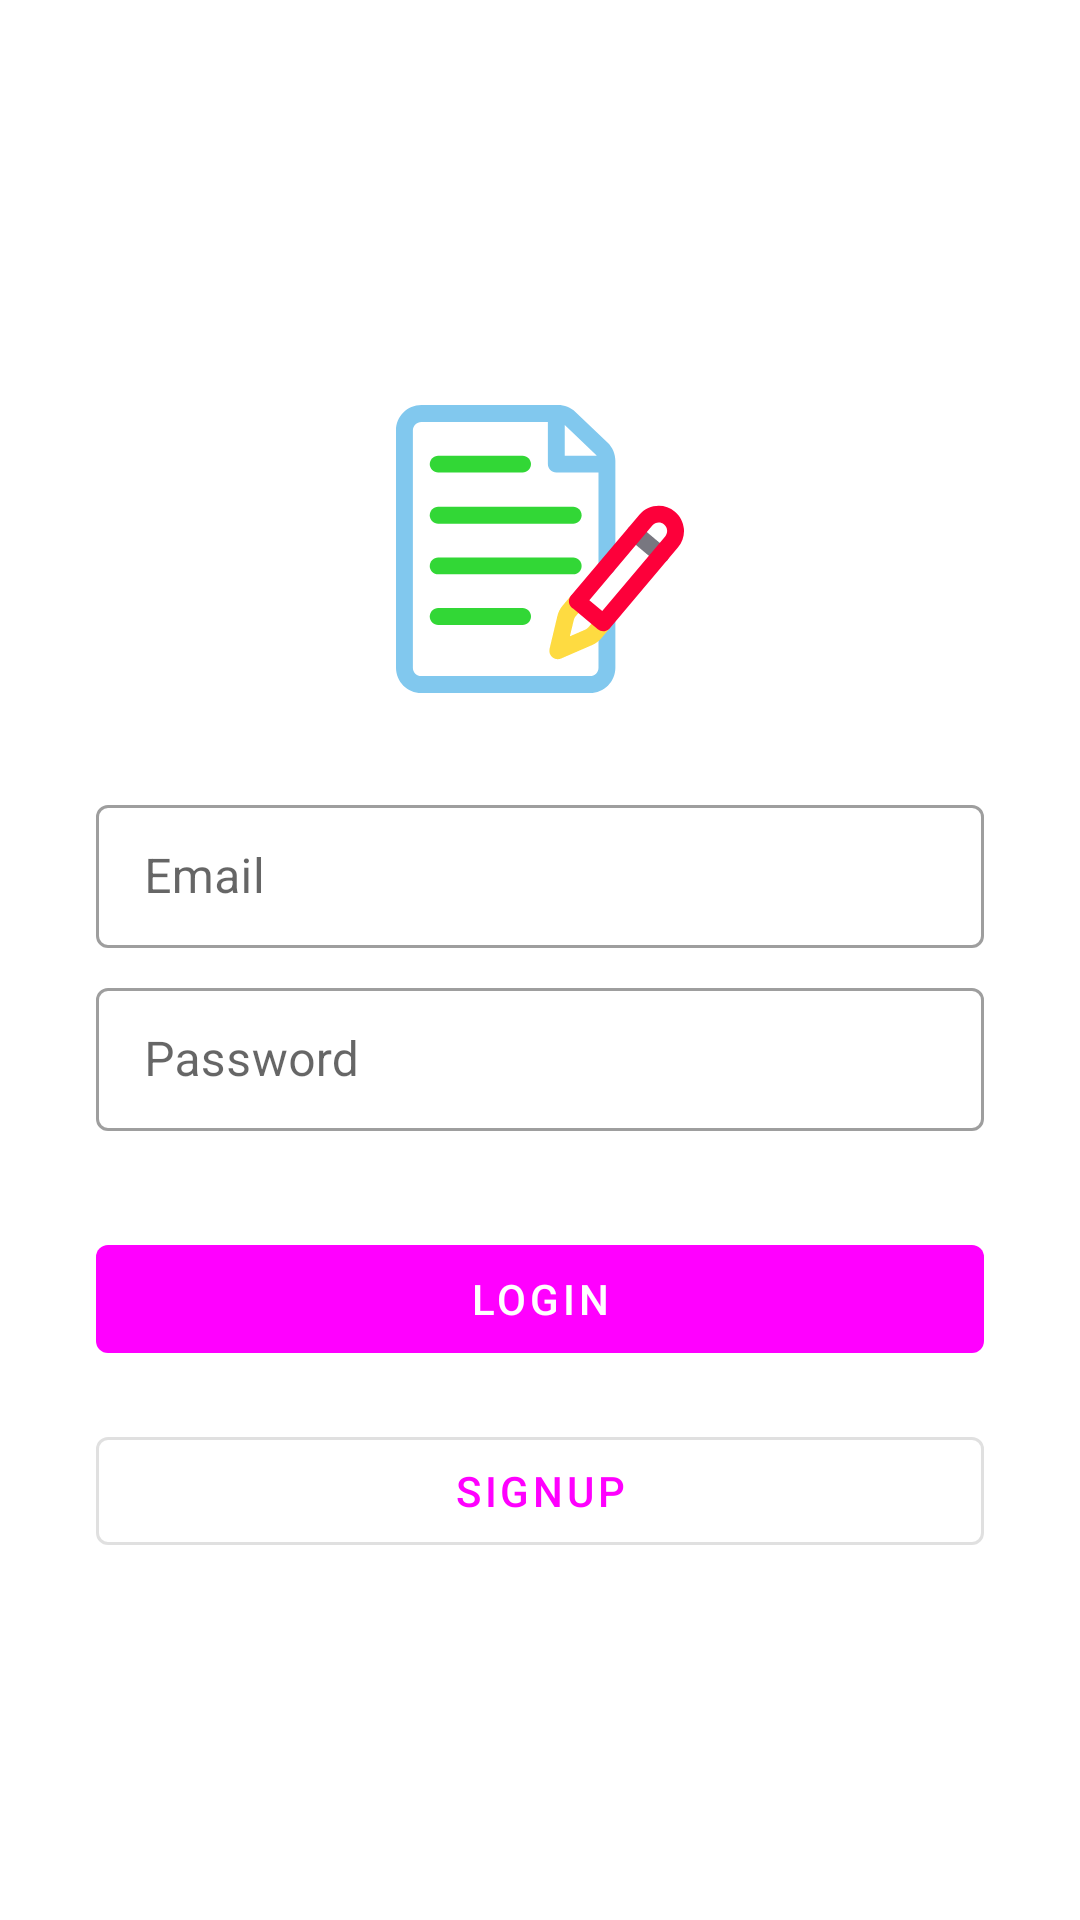

This screen was rendered from an Android layout file. Write that file and the resources it references.
<!-- AndroidManifest.xml: application theme AppTheme -->
<!-- res/layout/fragment_login.xml -->
<?xml version="1.0" encoding="utf-8"?>
<androidx.constraintlayout.widget.ConstraintLayout xmlns:android="http://schemas.android.com/apk/res/android"
    xmlns:app="http://schemas.android.com/apk/res-auto"
    android:layout_width="match_parent"
    android:layout_height="match_parent"
    android:background="?attr/colorPrimarySurface"
    android:clipToPadding="false"
    android:padding="32dp">

    <ImageView
        android:id="@+id/text_title"
        android:layout_width="96dp"
        android:layout_height="96dp"
        android:layout_marginBottom="32dp"
        android:contentDescription="@string/logo_content_description"
        android:src="@drawable/ic_notes_24dp"
        app:layout_constraintBottom_toTopOf="@+id/textInput_email"
        app:layout_constraintEnd_toEndOf="parent"
        app:layout_constraintStart_toStartOf="parent" />

    <com.google.android.material.textfield.TextInputLayout
        android:id="@+id/textInput_email"
        style="@style/Widget.MaterialComponents.TextInputLayout.OutlinedBox.Dense"
        android:layout_width="0dp"
        android:layout_height="wrap_content"
        android:layout_marginBottom="4dp"
        android:hint="@string/login_email_hint"
        app:hintEnabled="true"
        app:layout_constraintBottom_toTopOf="@id/guideline3"
        app:layout_constraintEnd_toEndOf="parent"
        app:layout_constraintStart_toStartOf="parent">

        <com.google.android.material.textfield.TextInputEditText
            android:id="@+id/edit_email"
            android:layout_width="match_parent"
            android:layout_height="wrap_content"
            android:inputType="textEmailAddress" />

    </com.google.android.material.textfield.TextInputLayout>

    <com.google.android.material.textfield.TextInputLayout
        android:id="@+id/textInput_password"
        style="@style/Widget.MaterialComponents.TextInputLayout.OutlinedBox.Dense"
        android:layout_width="0dp"
        android:layout_height="wrap_content"
        android:layout_marginTop="4dp"
        android:hint="@string/login_password_hint"
        app:hintEnabled="true"
        app:layout_constraintEnd_toEndOf="parent"
        app:layout_constraintStart_toStartOf="parent"
        app:layout_constraintTop_toBottomOf="@id/guideline3">

        <com.google.android.material.textfield.TextInputEditText
            android:id="@+id/edit_password"
            android:layout_width="match_parent"
            android:layout_height="wrap_content"
            android:inputType="textPassword" />

    </com.google.android.material.textfield.TextInputLayout>

    <com.google.android.material.button.MaterialButton
        android:id="@+id/button_login"
        style="@style/Widget.MaterialComponents.Button.UnelevatedButton"
        android:layout_width="0dp"
        android:layout_height="wrap_content"
        android:layout_marginTop="32dp"
        android:text="@string/login_login_button_text"
        app:layout_constraintEnd_toEndOf="parent"
        app:layout_constraintStart_toStartOf="parent"
        app:layout_constraintTop_toBottomOf="@id/textInput_password" />

    <com.google.android.material.button.MaterialButton
        android:id="@+id/button_register"
        style="@style/Widget.MaterialComponents.Button.OutlinedButton"
        android:layout_width="0dp"
        android:layout_height="wrap_content"
        android:layout_marginTop="16dp"
        android:text="@string/login_sign_up_button_text"
        app:layout_constraintEnd_toEndOf="parent"
        app:layout_constraintStart_toStartOf="parent"
        app:layout_constraintTop_toBottomOf="@id/button_login" />

    <androidx.constraintlayout.widget.Guideline
        android:id="@+id/guideline3"
        android:layout_width="wrap_content"
        android:layout_height="wrap_content"
        android:orientation="horizontal"
        app:layout_constraintGuide_percent="0.5" />


</androidx.constraintlayout.widget.ConstraintLayout>
<!-- resources referenced by this layout -->
<resources>
  <!-- drawable ic_notes_24dp: vector/xml drawable (drawable, 3216 chars, omitted) -->
  <string name="login_email_hint">Email</string>
  <string name="login_login_button_text">Login</string>
  <string name="login_password_hint">Password</string>
  <string name="login_sign_up_button_text">SignUp</string>
  <string name="logo_content_description">Notes Logo</string>
  <style name="AppTheme" parent="Theme.MaterialComponents.Light.NoActionBar">
          <item name="colorPrimary">@color/app_purple</item>
          <item name="colorSecondary">@color/app_purple</item>
          <item name="colorOnSecondary">@color/white</item>
          <item name="colorSurface">@color/white</item>
          <item name="toolbarStyle">@style/Widget.AppComponents.Toolbar</item>
          <item name="colorPrimarySurface">@color/app_white_100</item>
      </style>
  <color name="white">#ffffff</color>
  <style name="Widget.AppComponents.Toolbar" parent="Widget.MaterialComponents.Toolbar.Primary">
          <item name="materialThemeOverlay">@style/ThemeOverlay.AppComponents.Toolbar</item>
      </style>
  <style name="ThemeOverlay.AppComponents.Toolbar" parent="">
          <item name="colorPrimary">@color/white</item>
          <item name="colorOnPrimary">@color/black</item>
      </style>
  <!-- not gathered from this repository: default colours our renderer supplied (Android Studio template values) -->
  <color name="black">#FF000000</color>
</resources>
